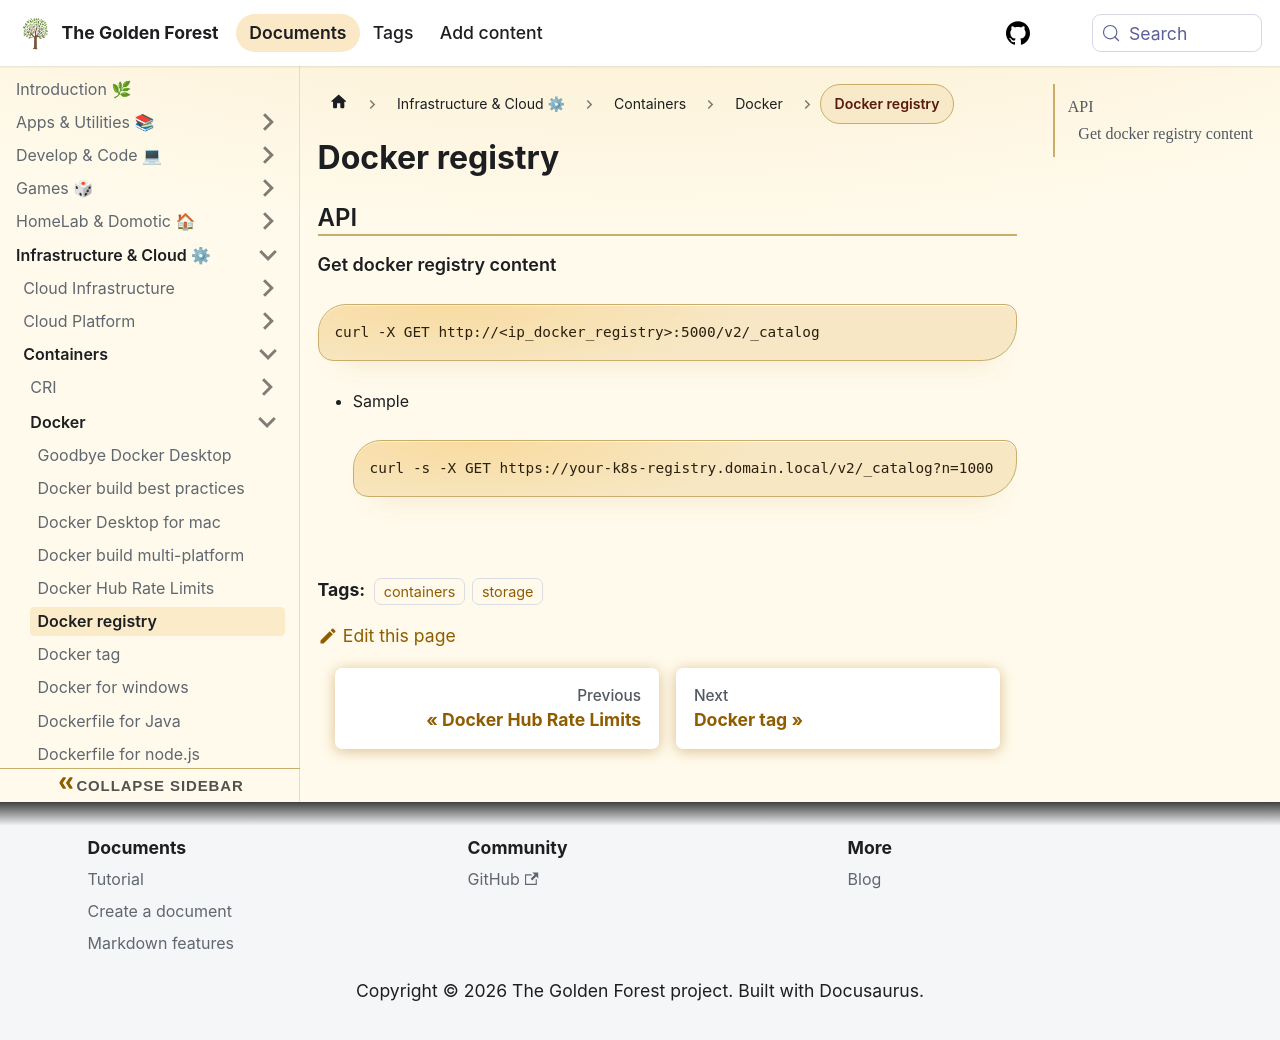

repository: sdelrio/golden-forest · page: pr-preview/pr-388/docs/Infrastructure-and-Cloud/Containers/Docker/docker-registry/index.html · generator: docusaurus

---
tags: [containers, storage]
---


# Docker registry

## API

### Get docker registry content

```bash
curl -X GET http://<ip_docker_registry>:5000/v2/_catalog
```

* Sample 
  ```bash
  curl -s -X GET https://your-k8s-registry.domain.local/v2/_catalog?n=1000 | jq .
  ```
